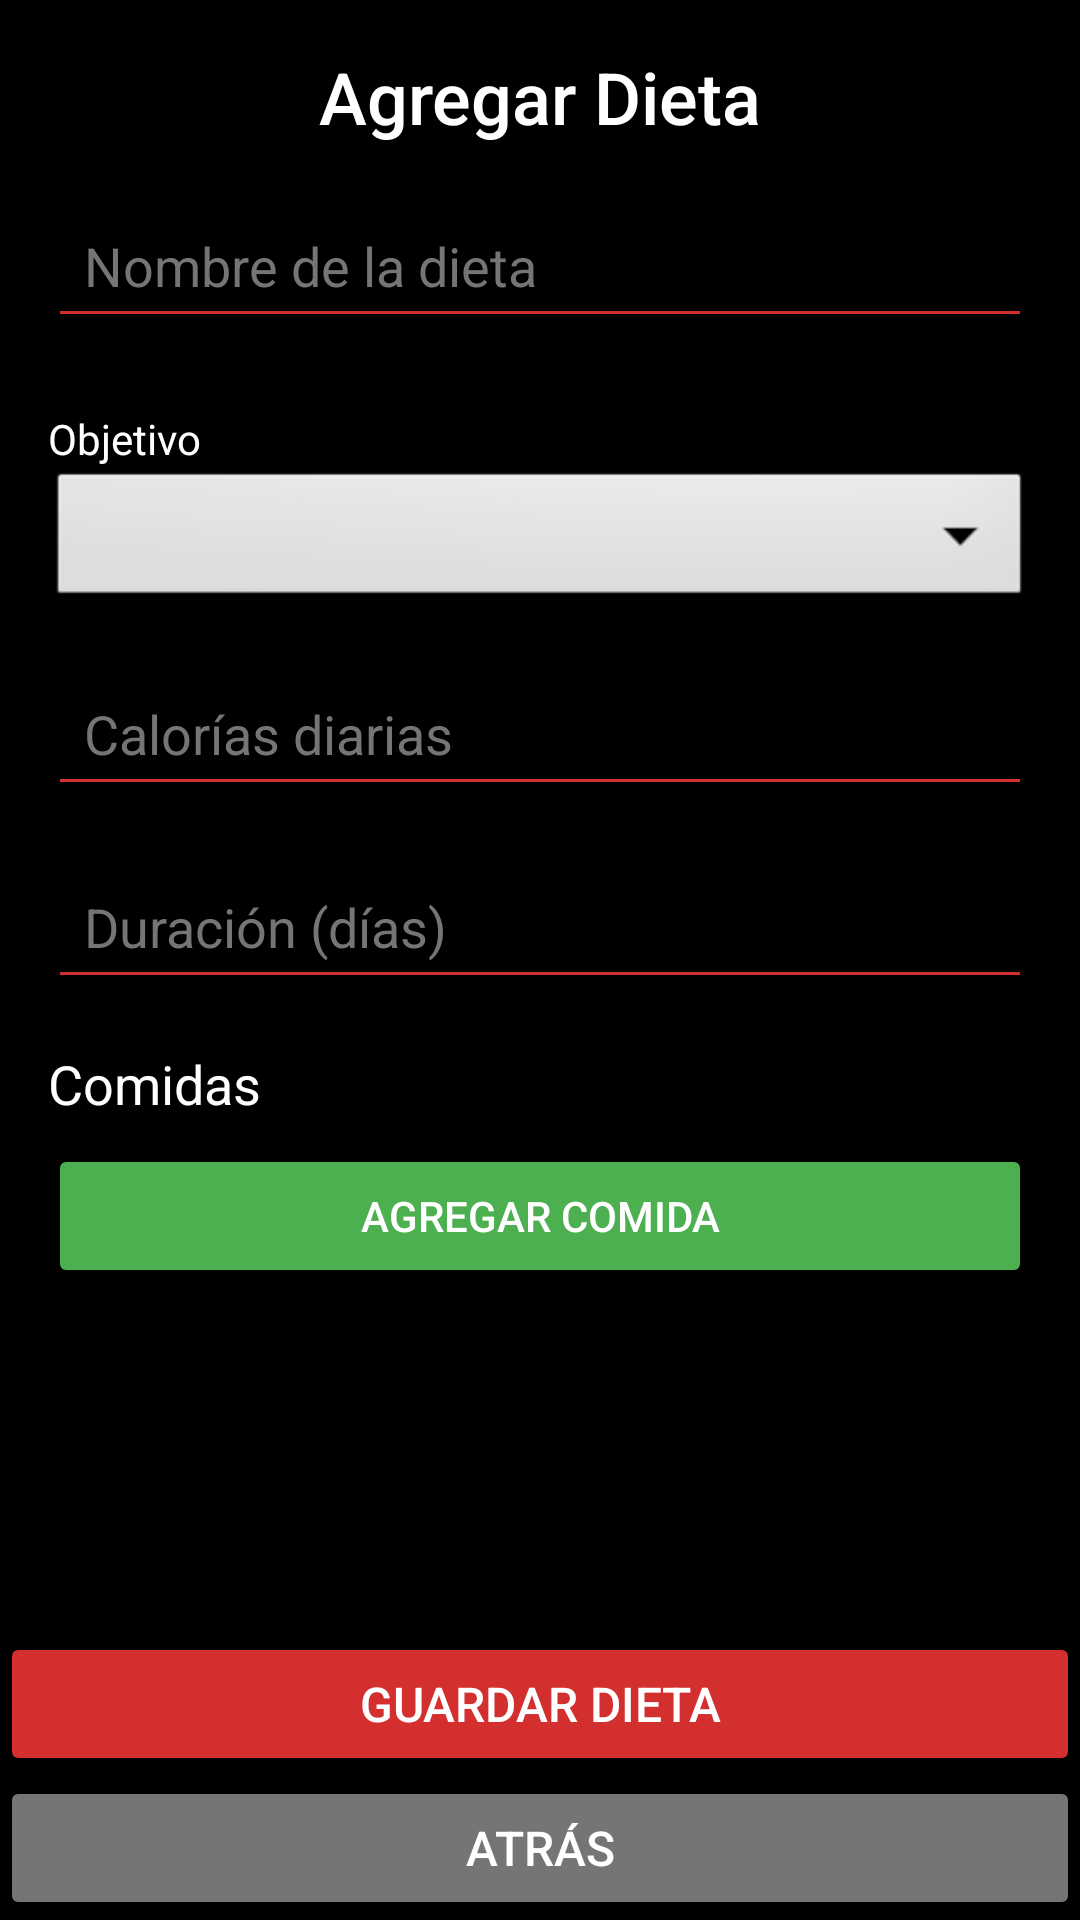

This screen was rendered from an Android layout file. Write that file and the resources it references.
<!-- AndroidManifest.xml: application theme Theme.GymBroJava -->
<!-- res/layout/activity_agregar_dieta.xml -->
<?xml version="1.0" encoding="utf-8"?>
<androidx.constraintlayout.widget.ConstraintLayout
    xmlns:android="http://schemas.android.com/apk/res/android"
    xmlns:app="http://schemas.android.com/apk/res-auto"
    xmlns:tools="http://schemas.android.com/tools"
    android:id="@+id/main"
    android:layout_width="match_parent"
    android:layout_height="match_parent"
    android:background="#000000"
    tools:context=".AgregarDietaActivity">

    <ScrollView
        android:layout_width="match_parent"
        android:layout_height="0dp"
        app:layout_constraintTop_toTopOf="parent"
        app:layout_constraintBottom_toTopOf="@id/buttonAgregarDieta">

        <LinearLayout
            android:layout_width="match_parent"
            android:layout_height="wrap_content"
            android:orientation="vertical"
            android:padding="16dp">

            <TextView
                android:id="@+id/textViewTitulo"
                android:layout_width="match_parent"
                android:layout_height="wrap_content"
                android:fontFamily="sans-serif-medium"
                android:text="Agregar Dieta"
                android:textColor="#FFFFFF"
                android:textSize="24sp"
                android:gravity="center"
                android:layout_marginBottom="16dp"/>

            <EditText
                android:id="@+id/editTextNombreDieta"
                android:layout_width="match_parent"
                android:layout_height="wrap_content"
                android:backgroundTint="#D32F2F"
                android:hint="Nombre de la dieta"
                android:inputType="text"
                android:padding="12dp"
                android:textColor="#FFFFFF"
                android:textColorHint="#757575"
                android:layout_marginBottom="16dp"/>

            <TextView
                android:layout_width="match_parent"
                android:layout_height="wrap_content"
                android:text="Objetivo"
                android:textColor="#FFFFFF"
                android:layout_marginTop="8dp"/>

            <Spinner
                android:id="@+id/spinnerObjetivo"
                android:layout_width="match_parent"
                android:layout_height="wrap_content"
                android:background="@android:drawable/btn_dropdown"
                android:spinnerMode="dropdown"
                android:popupBackground="#FFFFFF"
                android:layout_marginBottom="16dp"/>

            <EditText
                android:id="@+id/editTextCalorias"
                android:layout_width="match_parent"
                android:layout_height="wrap_content"
                android:backgroundTint="#D32F2F"
                android:hint="Calorías diarias"
                android:inputType="number"
                android:padding="12dp"
                android:textColor="#FFFFFF"
                android:textColorHint="#757575"
                android:layout_marginBottom="16dp"/>

            <EditText
                android:id="@+id/editTextDuracion"
                android:layout_width="match_parent"
                android:layout_height="wrap_content"
                android:backgroundTint="#D32F2F"
                android:hint="Duración (días)"
                android:inputType="number"
                android:padding="12dp"
                android:textColor="#FFFFFF"
                android:textColorHint="#757575"
                android:layout_marginBottom="16dp"/>

            <TextView
                android:layout_width="match_parent"
                android:layout_height="wrap_content"
                android:text="Comidas"
                android:textColor="#FFFFFF"
                android:textSize="18sp"
                android:layout_marginBottom="8dp"/>

            <Button
                android:id="@+id/buttonAgregarComida"
                android:layout_width="match_parent"
                android:layout_height="wrap_content"
                android:backgroundTint="#4CAF50"
                android:text="Agregar Comida"
                android:textColor="#FFFFFF"/>

            <LinearLayout
                android:id="@+id/layoutComidas"
                android:layout_width="match_parent"
                android:layout_height="wrap_content"
                android:orientation="vertical"/>

        </LinearLayout>
    </ScrollView>

    <Button
        android:id="@+id/buttonAgregarDieta"
        android:layout_width="match_parent"
        android:layout_height="wrap_content"
        android:backgroundTint="#D32F2F"
        android:fontFamily="sans-serif-medium"
        android:padding="12dp"
        android:text="Guardar Dieta"
        android:textColor="#FFFFFF"
        android:textSize="16sp"
        app:layout_constraintBottom_toTopOf="@+id/buttonAtras" />

    <Button
        android:id="@+id/buttonAtras"
        android:layout_width="match_parent"
        android:layout_height="wrap_content"
        android:backgroundTint="#757575"
        android:fontFamily="sans-serif-medium"
        android:padding="12dp"
        android:text="Atrás"
        android:textColor="#FFFFFF"
        android:textSize="16sp"
        app:layout_constraintBottom_toBottomOf="parent" />

</androidx.constraintlayout.widget.ConstraintLayout>
<!-- resources referenced by this layout -->
<resources>
  <style name="Theme.GymBroJava" parent="Base.Theme.GymBroJava" />
  <style name="Base.Theme.GymBroJava" parent="Theme.Material3.DayNight.NoActionBar">
          
          
      </style>
</resources>
